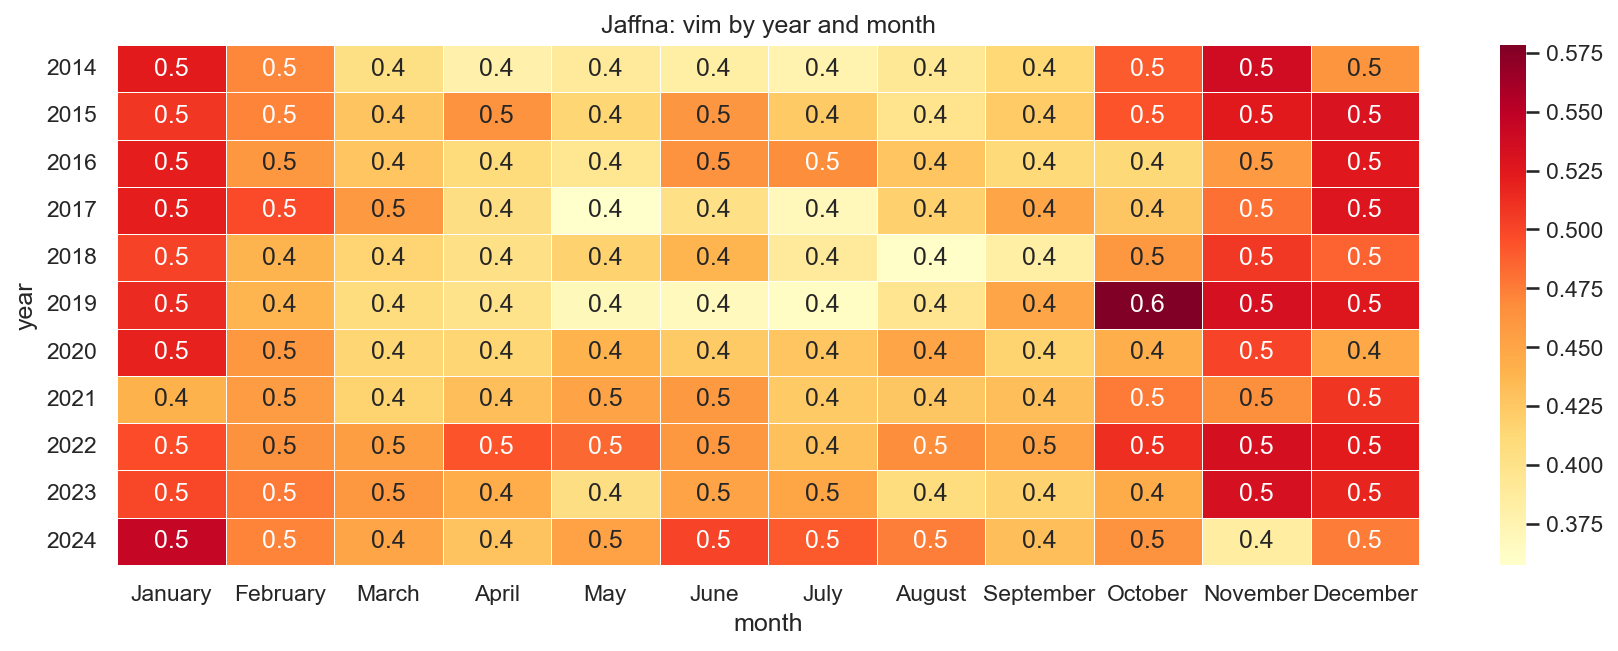

Data behind this chart, as committed beside it:
year, January, February, March, April, May, June, July, August, September, October, November, December
2014, 0.5225, 0.4705, 0.404, 0.3787, 0.389, 0.3817, 0.376, 0.3922, 0.413, 0.49, 0.5373, 0.4625
2015, 0.508, 0.4718, 0.4278, 0.463, 0.4138, 0.4617, 0.4235, 0.3975, 0.4228, 0.4937, 0.5245, 0.5305
2016, 0.5208, 0.46, 0.4268, 0.4095, 0.3953, 0.4635, 0.4677, 0.4273, 0.4118, 0.412, 0.458, 0.525
2017, 0.521, 0.498, 0.4587, 0.405, 0.3575, 0.4022, 0.3695, 0.4183, 0.4497, 0.4257, 0.4808, 0.5275
2018, 0.5018, 0.4387, 0.416, 0.4017, 0.4178, 0.4377, 0.3892, 0.3605, 0.3832, 0.4595, 0.507, 0.4868
2019, 0.5142, 0.4385, 0.407, 0.3997, 0.3683, 0.3673, 0.363, 0.3962, 0.4495, 0.5783, 0.5333, 0.5272
2020, 0.519, 0.4595, 0.414, 0.4148, 0.4397, 0.4233, 0.4268, 0.4497, 0.417, 0.4427, 0.501, 0.4472
2021, 0.4407, 0.4572, 0.417, 0.431, 0.451, 0.4587, 0.4238, 0.4258, 0.4323, 0.4763, 0.4657, 0.5085
2022, 0.4968, 0.4637, 0.455, 0.4933, 0.4835, 0.4602, 0.4307, 0.4677, 0.454, 0.512, 0.534, 0.5225
2023, 0.4998, 0.4763, 0.46, 0.444, 0.4055, 0.4515, 0.45, 0.4078, 0.4175, 0.446, 0.5333, 0.5172
2024, 0.5445, 0.4715, 0.449, 0.4285, 0.452, 0.5015, 0.491, 0.4745, 0.4323, 0.4632, 0.3843, 0.475
